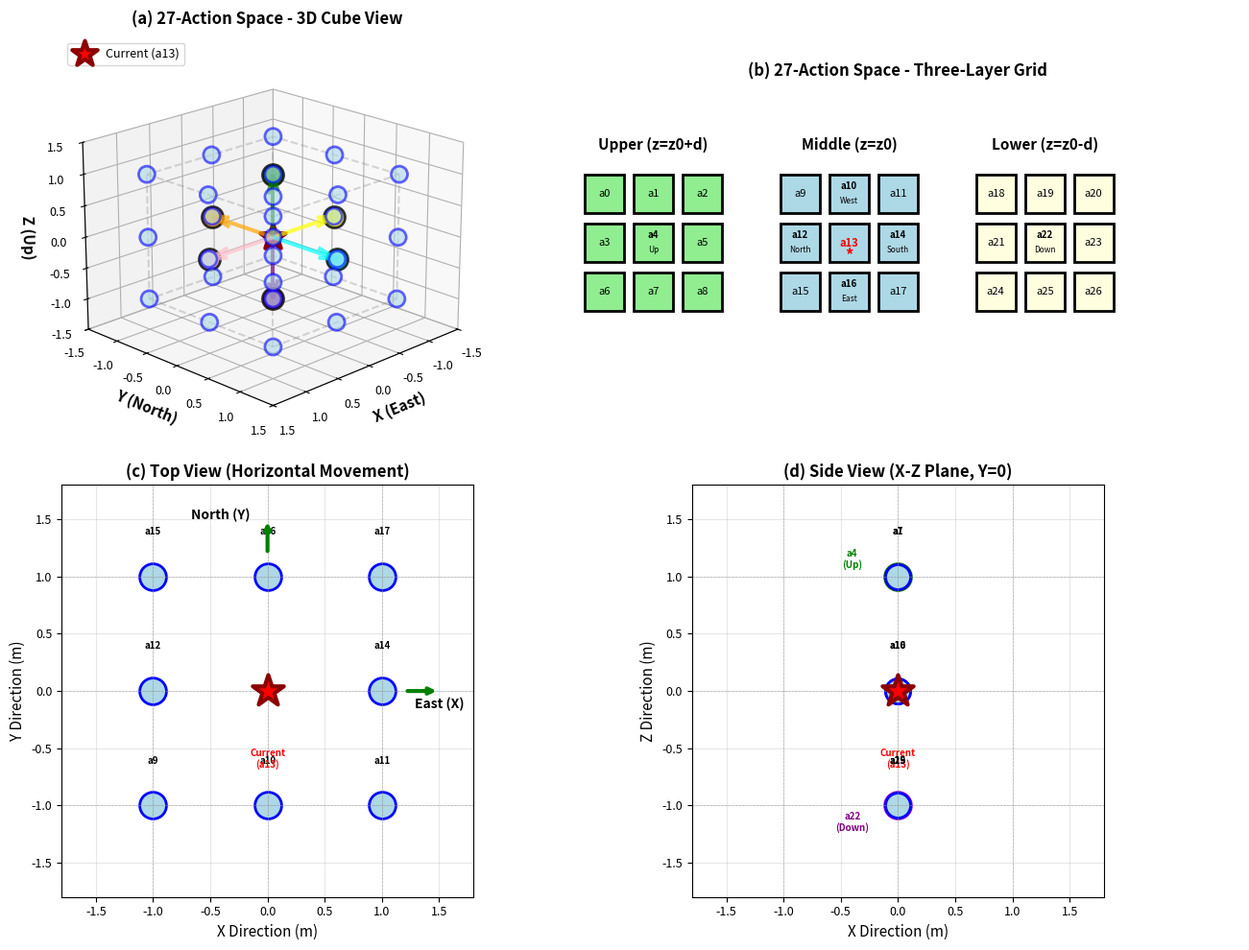
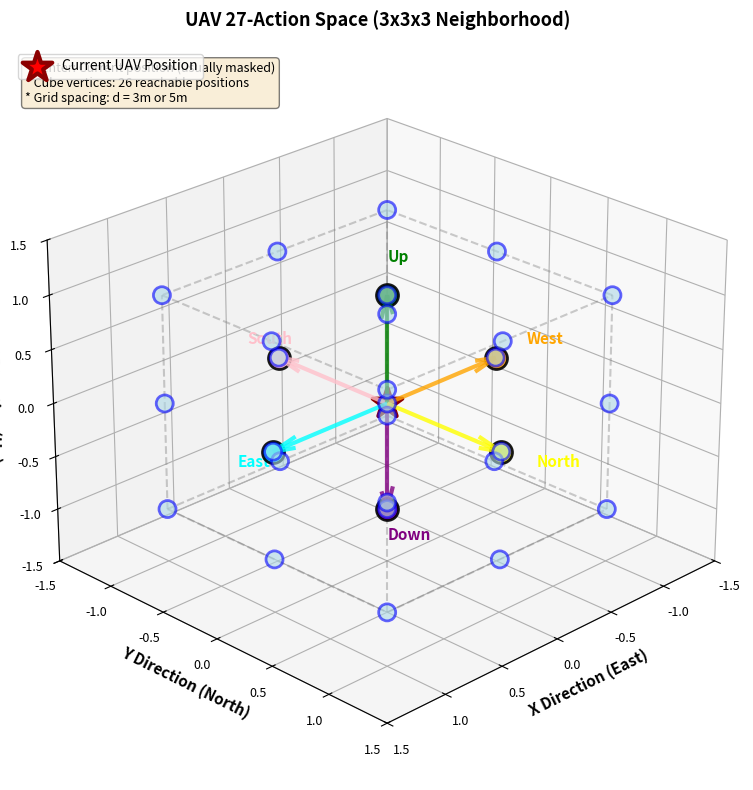

Here is the Python script that generated these plots, in order:
"""
Generate 27-action space visualization for UAV discrete action space
For paper illustration
"""

import matplotlib.pyplot as plt
from mpl_toolkits.mplot3d import Axes3D
import numpy as np

# Use moderate fonts and English labels to avoid Chinese font issues
plt.rcParams['font.size'] = 10
plt.rcParams['axes.labelsize'] = 11
plt.rcParams['xtick.labelsize'] = 9
plt.rcParams['ytick.labelsize'] = 9
plt.rcParams['legend.fontsize'] = 10

def generate_27_actions_3d():
    """Generate 3D visualization of 27-action space"""
    
    fig = plt.figure(figsize=(14, 10))
    
    # ==================== Subplot 1: 3D Cube View ====================
    ax1 = fig.add_subplot(221, projection='3d')
    
    # Generate 27 action coordinates
    d = 1  # Grid spacing (normalized to 1)
    actions = []
    action_labels = []
    
    idx = 0
    for dz in [d, 0, -d]:  # z: up, middle, down
        for dy in [-d, 0, d]:  # y: south, middle, north
            for dx in [-d, 0, d]:  # x: west, middle, east
                actions.append([dx, dy, dz])
                action_labels.append(f'a{idx}')
                idx += 1
    
    actions = np.array(actions)
    
    # Draw all action points
    ax1.scatter(actions[:, 0], actions[:, 1], actions[:, 2], 
                c='lightblue', s=150, alpha=0.6, edgecolors='blue', linewidth=2)
    
    # Highlight center point (current position)
    center_idx = 13  # a13 = (0, 0, 0)
    ax1.scatter([0], [0], [0], c='red', s=400, marker='*', 
                edgecolors='darkred', linewidth=3, label='Current (a13)', zorder=10)
    
    # Highlight 6 main directions
    main_directions = {
        4: ('Up', 'green'),
        22: ('Down', 'purple'),
        10: ('West', 'orange'),
        16: ('East', 'cyan'),
        12: ('North', 'yellow'),
        14: ('South', 'pink')
    }
    
    for idx, (label, color) in main_directions.items():
        pos = actions[idx]
        ax1.scatter([pos[0]], [pos[1]], [pos[2]], 
                   c=color, s=250, marker='o', alpha=0.8,
                   edgecolors='black', linewidth=2)
        # Add arrow from center to main direction
        ax1.quiver(0, 0, 0, pos[0], pos[1], pos[2], 
                  color=color, arrow_length_ratio=0.3, linewidth=3, alpha=0.7)
    
    # Draw cube edges
    edges = [
        # Upper layer (z=1) 4 edges
        [[-1,-1,1], [1,-1,1]], [[1,-1,1], [1,1,1]], [[1,1,1], [-1,1,1]], [[-1,1,1], [-1,-1,1]],
        # Lower layer (z=-1) 4 edges
        [[-1,-1,-1], [1,-1,-1]], [[1,-1,-1], [1,1,-1]], [[1,1,-1], [-1,1,-1]], [[-1,1,-1], [-1,-1,-1]],
        # Connecting edges 4 edges
        [[-1,-1,-1], [-1,-1,1]], [[1,-1,-1], [1,-1,1]], [[1,1,-1], [1,1,1]], [[-1,1,-1], [-1,1,1]]
    ]
    
    for edge in edges:
        points = np.array(edge)
        ax1.plot3D(points[:, 0], points[:, 1], points[:, 2], 
                  'gray', linewidth=1.5, alpha=0.3, linestyle='--')
    
    ax1.set_xlabel('X (East)', fontsize=11, fontweight='bold')
    ax1.set_ylabel('Y (North)', fontsize=11, fontweight='bold')
    ax1.set_zlabel('Z (Up)', fontsize=11, fontweight='bold')
    ax1.set_title('(a) 27-Action Space - 3D Cube View', fontsize=12, fontweight='bold', pad=10)
    ax1.legend(loc='upper left', fontsize=9)
    ax1.set_xlim([-1.5, 1.5])
    ax1.set_ylim([-1.5, 1.5])
    ax1.set_zlim([-1.5, 1.5])
    ax1.view_init(elev=20, azim=45)
    
    # ==================== Subplot 2: Three-Layer Grid Layout ====================
    ax2 = fig.add_subplot(222)
    ax2.axis('off')
    
    # Draw three layers
    layers = ['Upper (z=z0+d)', 'Middle (z=z0)', 'Lower (z=z0-d)']
    layer_colors = ['lightgreen', 'lightblue', 'lightyellow']
    
    for layer_idx, (layer_name, layer_color) in enumerate(zip(layers, layer_colors)):
        # Calculate starting position for each layer
        x_offset = layer_idx * 4
        y_base = 8
        
        # Draw 3x3 grid
        for i in range(3):
            for j in range(3):
                x = x_offset + j
                y = y_base - i
                
                # Calculate action index
                action_idx = layer_idx * 9 + i * 3 + j
                
                # Draw square
                rect = plt.Rectangle((x-0.4, y-0.4), 0.8, 0.8, 
                                    facecolor=layer_color, 
                                    edgecolor='black', linewidth=2)
                ax2.add_patch(rect)
                
                # Add action label (optimized to avoid overlap)
                if action_idx == 13:  # Center point
                    ax2.text(x, y, f'a{action_idx}', ha='center', va='center', 
                            fontsize=8, fontweight='bold', color='red')
                    ax2.text(x, y-0.25, '*', ha='center', va='center', 
                            fontsize=12, fontweight='bold', color='red')
                elif action_idx in main_directions:
                    direction_name = main_directions[action_idx][0]
                    ax2.text(x, y+0.15, f'a{action_idx}', 
                            ha='center', va='center', fontsize=7, fontweight='bold')
                    ax2.text(x, y-0.15, f'{direction_name}', 
                            ha='center', va='center', fontsize=6, style='italic')
                else:
                    ax2.text(x, y, f'a{action_idx}', 
                            ha='center', va='center', fontsize=8)
        
        # Add layer title
        ax2.text(x_offset + 1, y_base + 1, layer_name, 
                ha='center', va='center', fontsize=11, fontweight='bold')
    
    ax2.set_xlim([-1, 13])
    ax2.set_ylim([4, 10])
    ax2.set_aspect('equal')
    ax2.set_title('(b) 27-Action Space - Three-Layer Grid', fontsize=12, fontweight='bold', pad=15)
    
    # ==================== Subplot 3: Top View (Middle Layer) ====================
    ax3 = fig.add_subplot(223)
    
    # Middle layer 9 actions
    middle_layer = actions[9:18]
    
    # Draw grid points (optimized spacing to avoid overlap)
    for i, pos in enumerate(middle_layer):
        idx = i + 9
        if idx == 13:  # Center point
            ax3.scatter(pos[0], pos[1], c='red', s=600, marker='*', 
                       edgecolors='darkred', linewidth=3, zorder=10)
            ax3.text(pos[0], pos[1]-0.5, 'Current\n(a13)', 
                    ha='center', va='top', fontsize=7, fontweight='bold', color='red')
        else:
            ax3.scatter(pos[0], pos[1], c='lightblue', s=400, 
                       edgecolors='blue', linewidth=2)
            ax3.text(pos[0], pos[1]+0.35, f'a{idx}', 
                    ha='center', va='bottom', fontsize=7, fontweight='bold')
    
    # Draw grid lines
    for x in [-d, 0, d]:
        ax3.axvline(x, color='gray', linewidth=0.5, alpha=0.5, linestyle='--')
    for y in [-d, 0, d]:
        ax3.axhline(y, color='gray', linewidth=0.5, alpha=0.5, linestyle='--')
    
    # Add direction arrows
    arrow_props = dict(arrowstyle='->', lw=3, color='green')
    ax3.annotate('', xy=(1.5, 0), xytext=(1.2, 0), arrowprops=arrow_props)
    ax3.text(1.5, -0.15, 'East (X)', ha='center', fontsize=10, fontweight='bold')
    
    ax3.annotate('', xy=(0, 1.5), xytext=(0, 1.2), arrowprops=arrow_props)
    ax3.text(-0.15, 1.5, 'North (Y)', ha='right', fontsize=10, fontweight='bold')
    
    ax3.set_xlabel('X Direction (m)', fontsize=11)
    ax3.set_ylabel('Y Direction (m)', fontsize=11)
    ax3.set_title('(c) Top View (Horizontal Movement)', fontsize=12, fontweight='bold')
    ax3.set_xlim([-1.8, 1.8])
    ax3.set_ylim([-1.8, 1.8])
    ax3.set_aspect('equal')
    ax3.grid(True, alpha=0.3)
    
    # ==================== Subplot 4: Side View (X-Z Plane) ====================
    ax4 = fig.add_subplot(224)
    
    # X-Z plane 9 actions (Y=0) - optimized to avoid overlap
    xz_actions = actions[[1, 4, 7, 10, 13, 16, 19, 22, 25]]
    xz_indices = [1, 4, 7, 10, 13, 16, 19, 22, 25]
    
    for i, pos in enumerate(xz_actions):
        idx = xz_indices[i]
        if idx == 13:  # Center point
            ax4.scatter(pos[0], pos[2], c='red', s=600, marker='*', 
                       edgecolors='darkred', linewidth=3, zorder=10)
            ax4.text(pos[0], pos[2]-0.5, 'Current\n(a13)', 
                    ha='center', va='top', fontsize=7, fontweight='bold', color='red')
        elif idx == 4:  # Up
            ax4.scatter(pos[0], pos[2], c='green', s=400, 
                       edgecolors='darkgreen', linewidth=2)
            ax4.text(pos[0]-0.4, pos[2]+0.15, f'a{idx}\n(Up)', 
                    ha='center', va='center', fontsize=7, fontweight='bold', color='green')
        elif idx == 22:  # Down
            ax4.scatter(pos[0], pos[2], c='purple', s=400, 
                       edgecolors='darkviolet', linewidth=2)
            ax4.text(pos[0]-0.4, pos[2]-0.15, f'a{idx}\n(Down)', 
                    ha='center', va='center', fontsize=7, fontweight='bold', color='purple')
        else:
            ax4.scatter(pos[0], pos[2], c='lightblue', s=350, 
                       edgecolors='blue', linewidth=2)
            ax4.text(pos[0], pos[2]+0.35, f'a{idx}', 
                    ha='center', va='bottom', fontsize=7, fontweight='bold')
    
    # Draw grid lines
    for x in [-d, 0, d]:
        ax4.axvline(x, color='gray', linewidth=0.5, alpha=0.5, linestyle='--')
    for z in [-d, 0, d]:
        ax4.axhline(z, color='gray', linewidth=0.5, alpha=0.5, linestyle='--')
    
    ax4.set_xlabel('X Direction (m)', fontsize=11)
    ax4.set_ylabel('Z Direction (m)', fontsize=11)
    ax4.set_title('(d) Side View (X-Z Plane, Y=0)', fontsize=12, fontweight='bold')
    ax4.set_xlim([-1.8, 1.8])
    ax4.set_ylim([-1.8, 1.8])
    ax4.set_aspect('equal')
    ax4.grid(True, alpha=0.3)
    
    plt.tight_layout()
    return fig


def generate_simple_3d_cube():
    """Generate simplified 3D cube figure (suitable for main text)"""
    
    fig = plt.figure(figsize=(10, 8))
    ax = fig.add_subplot(111, projection='3d')
    
    # Generate 27 actions
    d = 1
    actions = []
    for dz in [d, 0, -d]:
        for dy in [-d, 0, d]:
            for dx in [-d, 0, d]:
                actions.append([dx, dy, dz])
    actions = np.array(actions)
    
    # Draw all points
    ax.scatter(actions[:, 0], actions[:, 1], actions[:, 2], 
              c='lightblue', s=150, alpha=0.6, edgecolors='blue', linewidth=2)
    
    # Center point
    ax.scatter([0], [0], [0], c='red', s=500, marker='*', 
              edgecolors='darkred', linewidth=3, label='Current UAV Position', zorder=10)
    
    # 6 main directions
    directions = [
        ([0, 0, d], 'green', 'Up'),
        ([0, 0, -d], 'purple', 'Down'),
        ([-d, 0, 0], 'orange', 'West'),
        ([d, 0, 0], 'cyan', 'East'),
        ([0, -d, 0], 'pink', 'South'),
        ([0, d, 0], 'yellow', 'North')
    ]
    
    for pos, color, label in directions:
        ax.scatter([pos[0]], [pos[1]], [pos[2]], 
                  c=color, s=250, marker='o', alpha=0.9,
                  edgecolors='black', linewidth=2)
        # Arrows
        ax.quiver(0, 0, 0, pos[0], pos[1], pos[2], 
                 color=color, arrow_length_ratio=0.2, linewidth=3, alpha=0.8)
        # Labels
        ax.text(pos[0]*1.3, pos[1]*1.3, pos[2]*1.3, label, 
               fontsize=11, fontweight='bold', color=color)
    
    # Cube frame
    edges = [
        [[-1,-1,1], [1,-1,1]], [[1,-1,1], [1,1,1]], [[1,1,1], [-1,1,1]], [[-1,1,1], [-1,-1,1]],
        [[-1,-1,-1], [1,-1,-1]], [[1,-1,-1], [1,1,-1]], [[1,1,-1], [-1,1,-1]], [[-1,1,-1], [-1,-1,-1]],
        [[-1,-1,-1], [-1,-1,1]], [[1,-1,-1], [1,-1,1]], [[1,1,-1], [1,1,1]], [[-1,1,-1], [-1,1,1]]
    ]
    
    for edge in edges:
        points = np.array(edge)
        ax.plot3D(points[:, 0], points[:, 1], points[:, 2], 
                 'gray', linewidth=1.5, alpha=0.4, linestyle='--')
    
    ax.set_xlabel('X Direction (East)', fontsize=11, fontweight='bold')
    ax.set_ylabel('Y Direction (North)', fontsize=11, fontweight='bold')
    ax.set_zlabel('Z Direction (Up)', fontsize=11, fontweight='bold')
    ax.set_title('UAV 27-Action Space (3x3x3 Neighborhood)', fontsize=13, fontweight='bold', pad=15)
    ax.legend(loc='upper left', fontsize=10)
    ax.set_xlim([-1.5, 1.5])
    ax.set_ylim([-1.5, 1.5])
    ax.set_zlim([-1.5, 1.5])
    ax.view_init(elev=25, azim=45)
    
    # Add grid
    ax.grid(True, alpha=0.3)
    
    # Add text description
    text_str = '* Center: Current position (usually masked)\n' \
               '* Cube vertices: 26 reachable positions\n' \
               '* Grid spacing: d = 3m or 5m'
    ax.text2D(0.02, 0.98, text_str, transform=ax.transAxes,
             fontsize=9, verticalalignment='top',
             bbox=dict(boxstyle='round', facecolor='wheat', alpha=0.5))
    
    plt.tight_layout()
    return fig


if __name__ == '__main__':
    # Generate complete version with 4 subplots
    print("Generating complete 27-action space visualization...")
    fig1 = generate_27_actions_3d()
    fig1.savefig('27_action_space_complete.png', dpi=300, bbox_inches='tight')
    print("✓ Saved: 27_action_space_complete.png")
    
    # Generate simplified single figure
    print("\nGenerating simplified 3D cube figure...")
    fig2 = generate_simple_3d_cube()
    fig2.savefig('27_action_space_simple.png', dpi=300, bbox_inches='tight')
    print("✓ Saved: 27_action_space_simple.png")
    
    print("\n✓ All figures generated successfully!")
    print("\nUsage recommendations:")
    print("  - Paper main text: Use 27_action_space_simple.png (clean and clear)")
    print("  - Appendix/Details: Use 27_action_space_complete.png (comprehensive)")
    
    plt.show()
